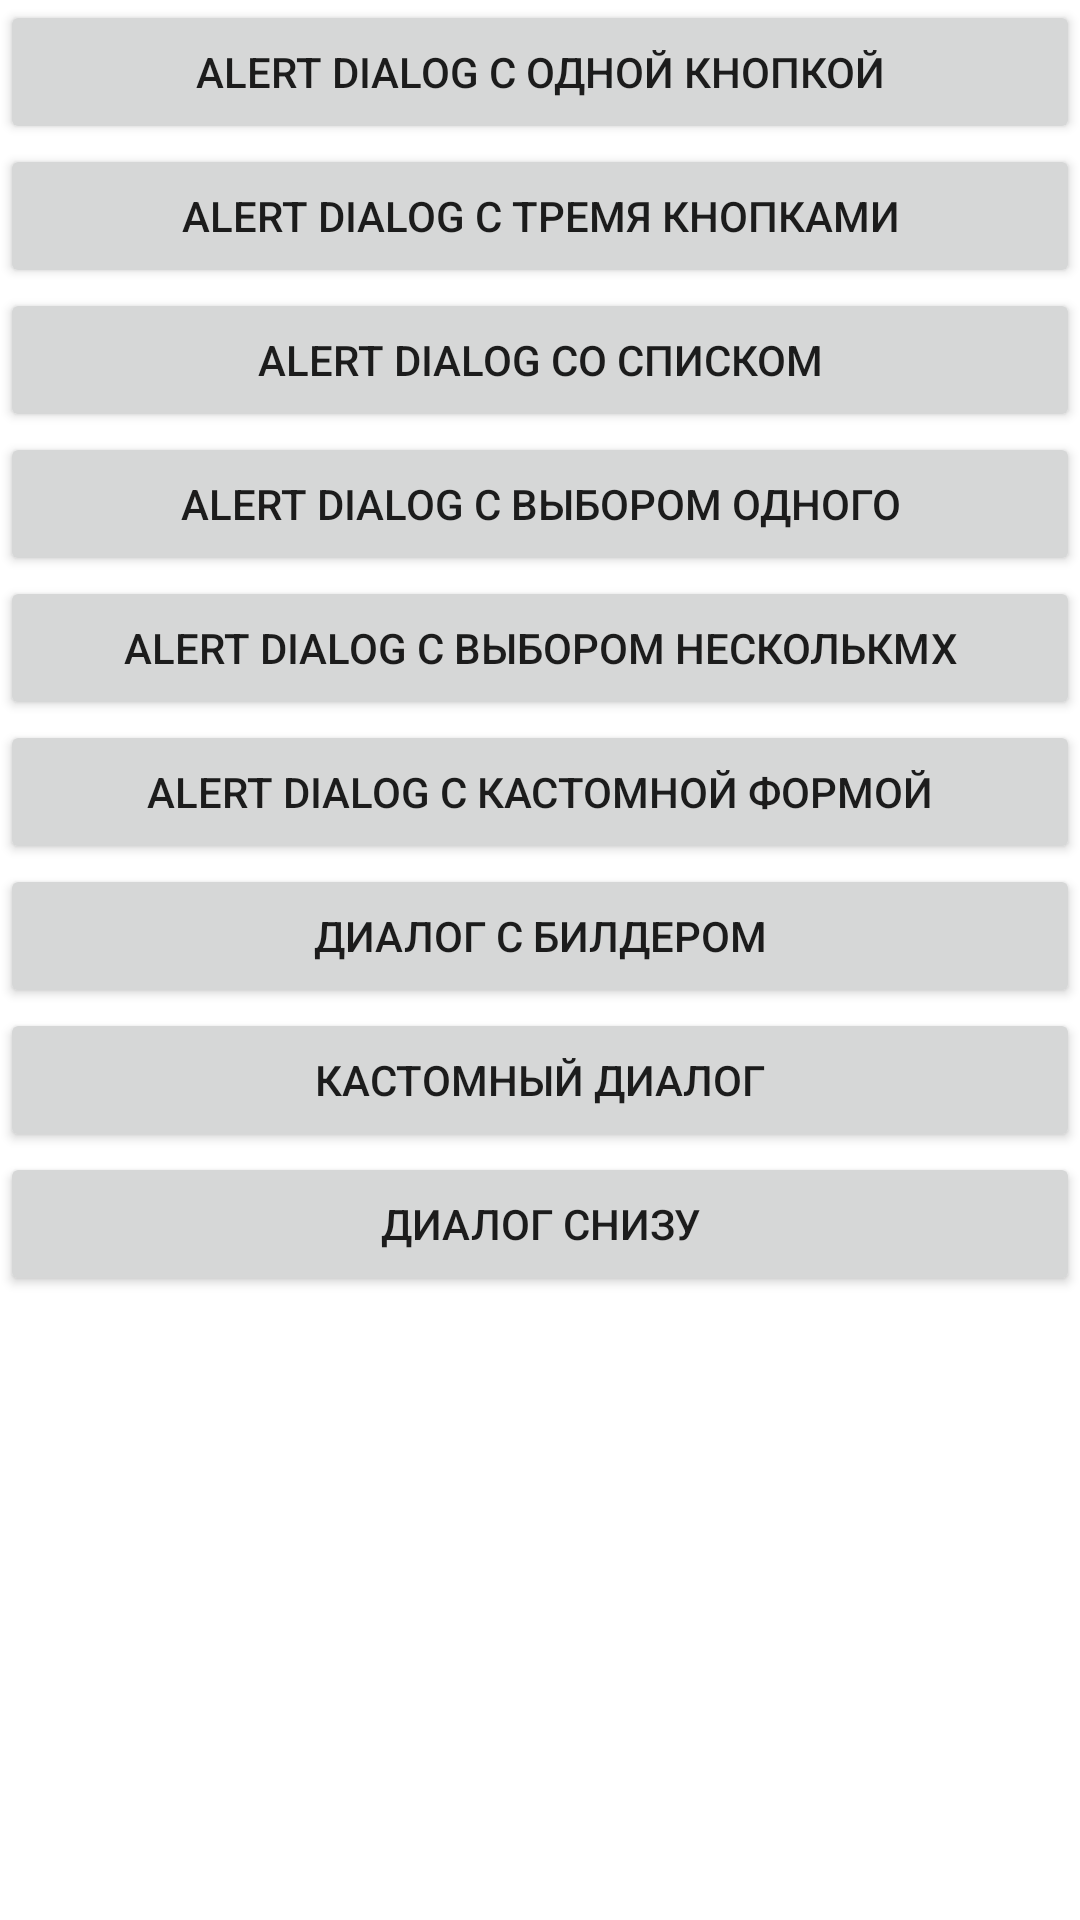

Android layout source for this screen:
<!-- AndroidManifest.xml: application theme Theme.Eleventhlesson -->
<!-- res/layout/activity_main.xml -->
<?xml version="1.0" encoding="utf-8"?>
<LinearLayout xmlns:android="http://schemas.android.com/apk/res/android"
    xmlns:app="http://schemas.android.com/apk/res-auto"
    xmlns:tools="http://schemas.android.com/tools"
    android:layout_width="match_parent"
    android:layout_height="match_parent"
    android:orientation="vertical"
    tools:context=".MainActivity">

    <Button
        android:id="@+id/alertDialog1"
        android:layout_width="match_parent"
        android:layout_height="wrap_content"
        android:text="@string/alert_dialog_1" />

    <Button
        android:id="@+id/alertDialog3"
        android:layout_width="match_parent"
        android:layout_height="wrap_content"
        android:text="@string/alert_dialog_3" />

    <Button
        android:id="@+id/alertDialogList"
        android:layout_width="match_parent"
        android:layout_height="wrap_content"
        android:text="@string/alert_dialog_list" />

    <Button
        android:id="@+id/alertDialogListSingle"
        android:layout_width="match_parent"
        android:layout_height="wrap_content"
        android:text="@string/alert_dialog_list_single" />

    <Button
        android:id="@+id/alertDialogListMulti"
        android:layout_width="match_parent"
        android:layout_height="wrap_content"
        android:text="@string/alert_dialog_list_multi" />

    <Button
        android:id="@+id/alertDialogCustom"
        android:layout_width="match_parent"
        android:layout_height="wrap_content"
        android:text="@string/alert_dialog_custom_form" />

    <Button
        android:id="@+id/fragmentDialogBuilder"
        android:layout_width="match_parent"
        android:layout_height="wrap_content"
        android:text="@string/dialog_builder" />

    <Button
        android:id="@+id/fragmentCustomBuilder"
        android:layout_width="match_parent"
        android:layout_height="wrap_content"
        android:text="@string/dialog_custom" />

    <Button
        android:id="@+id/fragmentBottomDialog"
        android:layout_width="match_parent"
        android:layout_height="wrap_content"
        android:text="@string/dialog_message" />


</LinearLayout>
<!-- resources referenced by this layout -->
<resources>
  <string name="alert_dialog_1">Alert Dialog с одной кнопкой</string>
  <string name="alert_dialog_3">Alert Dialog с тремя кнопками</string>
  <string name="alert_dialog_custom_form">Alert Dialog с кастомной формой</string>
  <string name="alert_dialog_list">Alert Dialog со списком</string>
  <string name="alert_dialog_list_multi">Alert Dialog с выбором несколькмх</string>
  <string name="alert_dialog_list_single">Alert Dialog с выбором одного</string>
  <string name="dialog_builder">Диалог с билдером</string>
  <string name="dialog_custom">Кастомный диалог</string>
  <string name="dialog_message">Диалог снизу</string>
  <style name="Theme.Eleventhlesson" parent="Theme.MaterialComponents.DayNight.DarkActionBar">
          
          <item name="colorPrimary">@color/purple_500</item>
          <item name="colorPrimaryVariant">@color/purple_700</item>
          <item name="colorOnPrimary">@color/white</item>
          
          <item name="colorSecondary">@color/teal_200</item>
          <item name="colorSecondaryVariant">@color/teal_700</item>
          <item name="colorOnSecondary">@color/black</item>
          
          <item name="android:statusBarColor" tools:targetApi="l">?attr/colorPrimaryVariant</item>
          
      </style>
  <!-- not gathered from this repository: default colours our renderer supplied (Android Studio template values) -->
  <color name="purple_500">#FF6200EE</color>
  <color name="purple_700">#FF3700B3</color>
  <color name="teal_200">#FF03DAC5</color>
  <color name="teal_700">#FF018786</color>
  <color name="black">#FF000000</color>
  <color name="white">#FFFFFFFF</color>
</resources>
